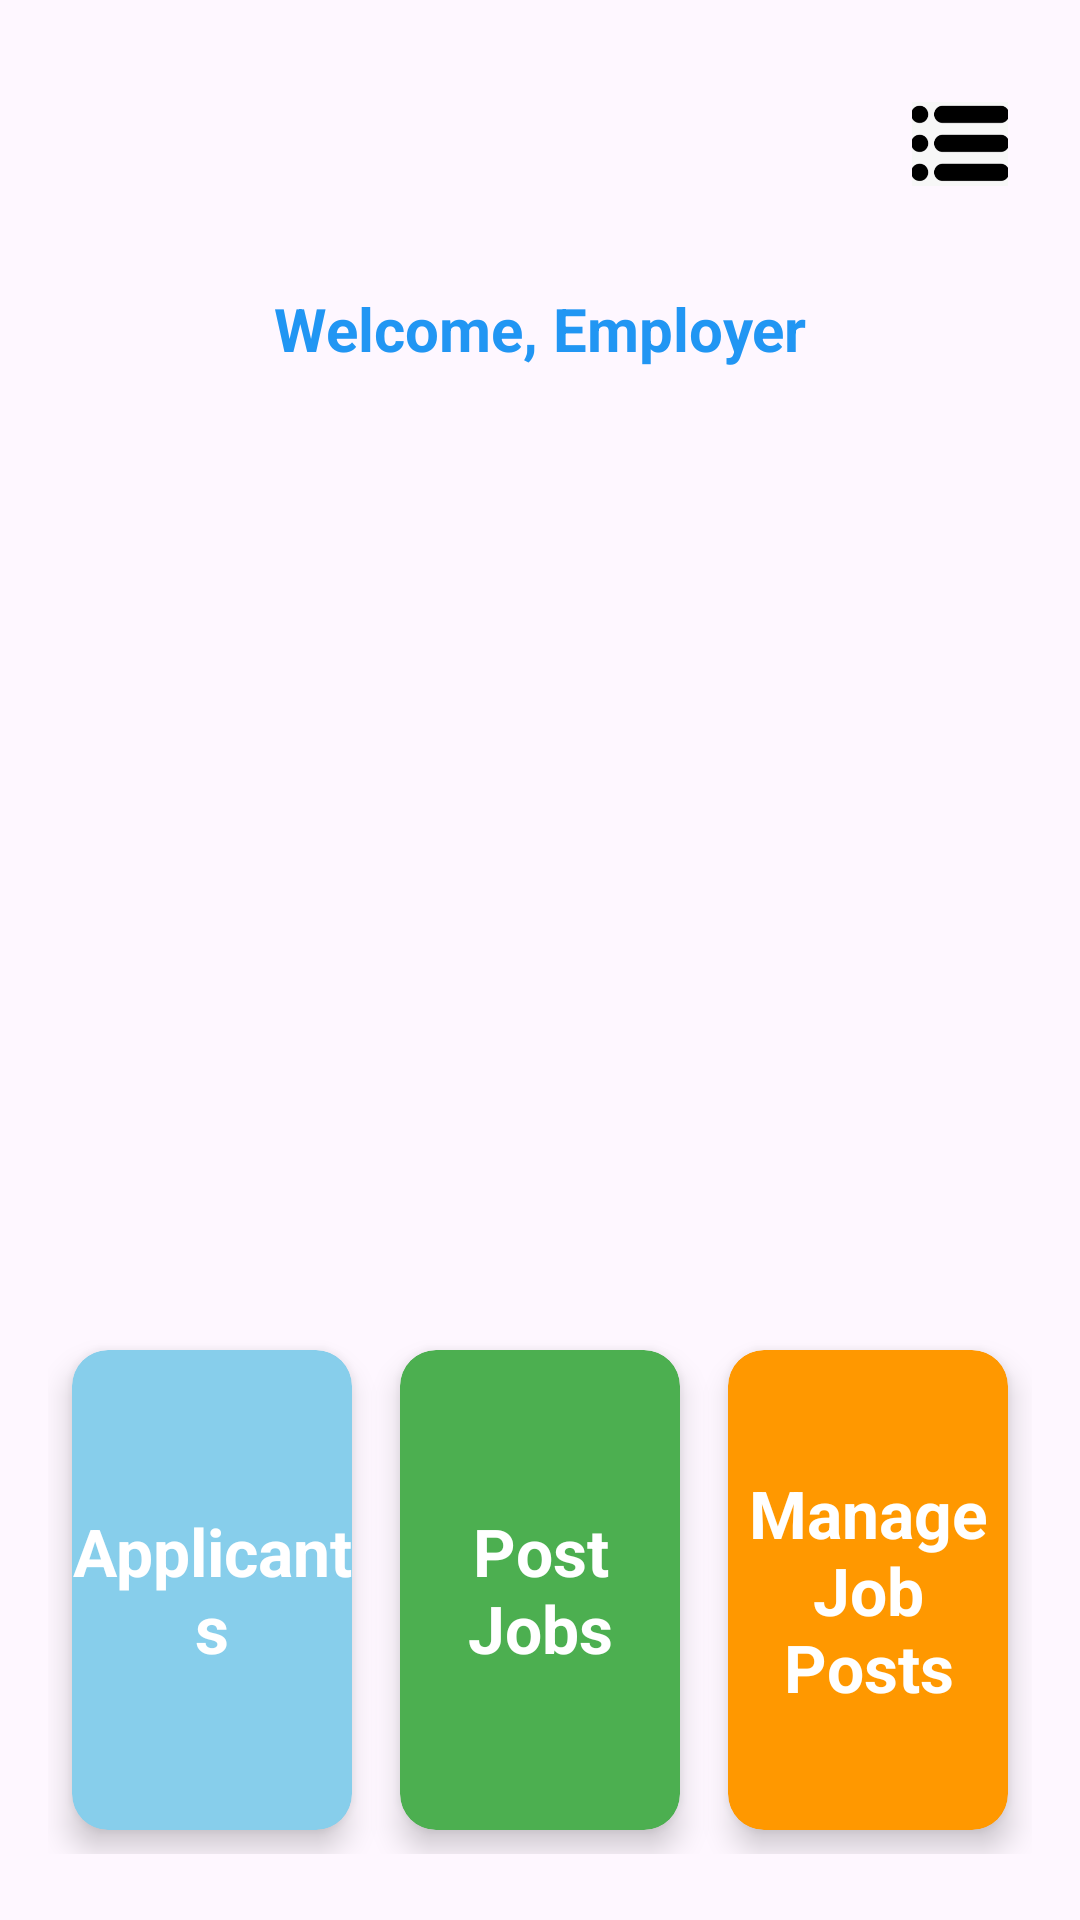

Here is an Android app screen rendered from its layout file. Give the layout XML and the strings, colors and styles it references.
<!-- AndroidManifest.xml: application theme Theme.HubJob -->
<!-- res/layout/activity_employer_dashboard.xml -->
<?xml version="1.0" encoding="utf-8"?>
<androidx.constraintlayout.widget.ConstraintLayout xmlns:android="http://schemas.android.com/apk/res/android"
    xmlns:app="http://schemas.android.com/apk/res-auto"
    xmlns:tools="http://schemas.android.com/tools"
    android:id="@+id/main"
    android:layout_width="match_parent"
    android:layout_height="match_parent"
    android:padding="16dp"
    android:background="@drawable/job_hub_logo"
    tools:context=".EmployerDashboardActivity">

    <ImageView
        android:id="@+id/menuIcon"
        android:layout_width="32dp"
        android:layout_height="32dp"
        android:layout_marginTop="16dp"
        android:layout_marginEnd="8dp"
        android:src="@drawable/menu_icon"
        android:contentDescription="Menu Icon"
        android:clickable="true"
        android:focusable="true"
        app:layout_constraintTop_toTopOf="parent"
        app:layout_constraintEnd_toEndOf="parent" />

    <TextView
        android:id="@+id/welcomeText"
        android:layout_width="wrap_content"
        android:layout_height="wrap_content"
        android:layout_marginTop="32dp"
        android:text="Welcome, Employer"
        android:textColor="@color/blue"
        android:textSize="20sp"
        android:textStyle="bold"
        app:layout_constraintEnd_toEndOf="parent"
        app:layout_constraintStart_toStartOf="parent"
        app:layout_constraintTop_toBottomOf="@id/menuIcon" />

    <LinearLayout
        android:id="@+id/cardContainer"
        android:layout_width="0dp"
        android:layout_height="wrap_content"
        android:layout_marginTop="32dp"
        android:gravity="center"
        android:orientation="horizontal"
        android:weightSum="3"
        app:layout_constraintBottom_toBottomOf="parent"
        app:layout_constraintEnd_toEndOf="parent"
        app:layout_constraintHorizontal_bias="0.0"
        app:layout_constraintStart_toStartOf="parent"
        app:layout_constraintTop_toBottomOf="@id/welcomeText"
        app:layout_constraintVertical_bias="0.979">

        <androidx.cardview.widget.CardView
            android:id="@+id/cardJobs"
            android:layout_width="0dp"
            android:layout_height="160dp"
            android:layout_margin="8dp"
            android:layout_weight="1"
            app:cardBackgroundColor="@color/sky_blue"
            app:cardCornerRadius="12dp"
            app:cardElevation="6dp">

            <TextView
                android:layout_width="match_parent"
                android:layout_height="match_parent"
                android:gravity="center"
                android:text="Applicants"
                android:textColor="@color/white"
                android:textSize="22sp"
                android:textStyle="bold" />
        </androidx.cardview.widget.CardView>

        <androidx.cardview.widget.CardView
            android:id="@+id/cardJobPost"
            android:layout_width="0dp"
            android:layout_height="160dp"
            android:layout_margin="8dp"
            android:layout_weight="1"
            app:cardBackgroundColor="@color/green"
            app:cardCornerRadius="12dp"
            app:cardElevation="6dp">

            <TextView
                android:layout_width="match_parent"
                android:layout_height="match_parent"
                android:gravity="center"
                android:text="Post Jobs"
                android:textColor="@color/white"
                android:textSize="22sp"
                android:textStyle="bold" />
        </androidx.cardview.widget.CardView>

        <androidx.cardview.widget.CardView
            android:id="@+id/cardManageJobPosts"
            android:layout_width="0dp"
            android:layout_height="160dp"
            android:layout_margin="8dp"
            android:layout_weight="1"
            app:cardBackgroundColor="@color/orange"
            app:cardCornerRadius="12dp"
            app:cardElevation="6dp">

            <TextView
                android:layout_width="match_parent"
                android:layout_height="match_parent"
                android:gravity="center"
                android:text="Manage Job Posts"
                android:textColor="@color/white"
                android:textSize="22sp"
                android:textStyle="bold" />
        </androidx.cardview.widget.CardView>
    </LinearLayout>
</androidx.constraintlayout.widget.ConstraintLayout>
<!-- resources referenced by this layout -->
<resources>
  <color name="blue">#FF2196F3</color>
  <color name="green">#FF4CAF50</color>
  <color name="orange">#FFFF9800</color>
  <color name="sky_blue">#FF87CEEB</color>
  <color name="white">#FFFFFFFF</color>
  <!-- drawable menu_icon: png bitmap (drawable, 12257 bytes) -->
  <style name="Theme.HubJob" parent="Base.Theme.HubJob" />
  <style name="Base.Theme.HubJob" parent="Theme.Material3.DayNight.NoActionBar">
          
          
      </style>
</resources>
